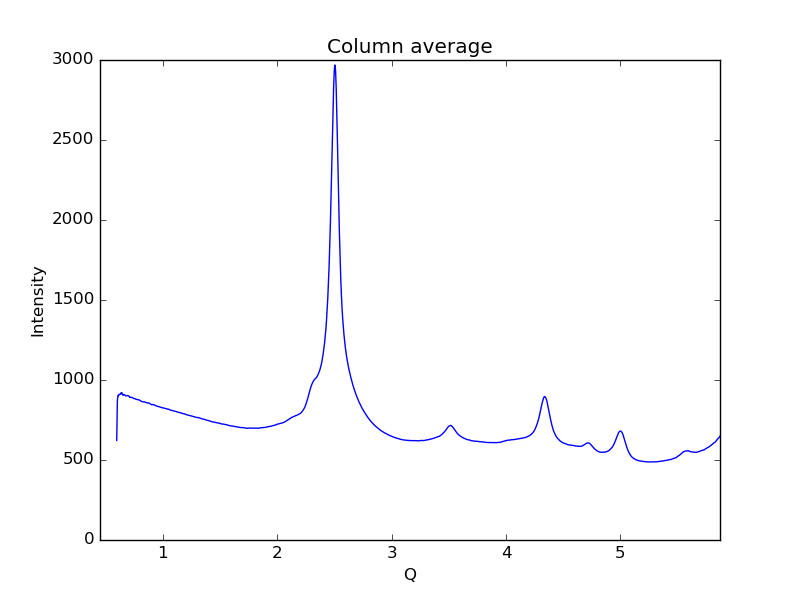

The data file committed next to this chart (first rows):
0.59621693822088684, 622.282
0.6019, 870.6
0.6075, 904.4
0.6132, 902
0.6189, 910.8
0.6245, 911.4
0.6302, 911.1
0.6358, 921.4
0.6415, 919.8
0.6472, 907.8
0.6528, 904.3
0.6585, 910.1
0.6641, 907.4
0.6698, 904.8
0.6755, 900.5
0.6811, 901.1
0.6868, 901.4
0.6924, 903
0.6981, 900.6
0.7038, 898.6
0.7094, 891.5
0.7151, 891.9
0.7207, 892.4
0.7264, 890.7
0.7321, 889.9
0.7377, 887.9
0.7434, 886
0.749, 883
0.7547, 883.8
0.7603, 881.8
0.766, 879.5
0.7717, 878.8
0.7773, 877.4
0.783, 876.1
0.7886, 876.8
0.7943, 874.3
0.8, 872.1
0.8056, 868.5
0.8113, 867.9
0.8169, 865.3
0.8226, 864
0.8283, 863.8
0.8339, 864.3
0.8396, 863.2
0.8452, 861.6
0.8509, 859.4
0.8566, 858
0.8622, 858
0.8679, 855.7
0.8735, 856.9
0.8792, 855.4
0.8849, 852.8
0.8905, 850.4
0.8962, 848.1
0.9018, 845.2
0.9075, 845.9
0.9132, 846.7
0.9188, 845.8
0.9245, 844.5
0.9301, 842.1
0.9358, 839.8
... 939 more rows
